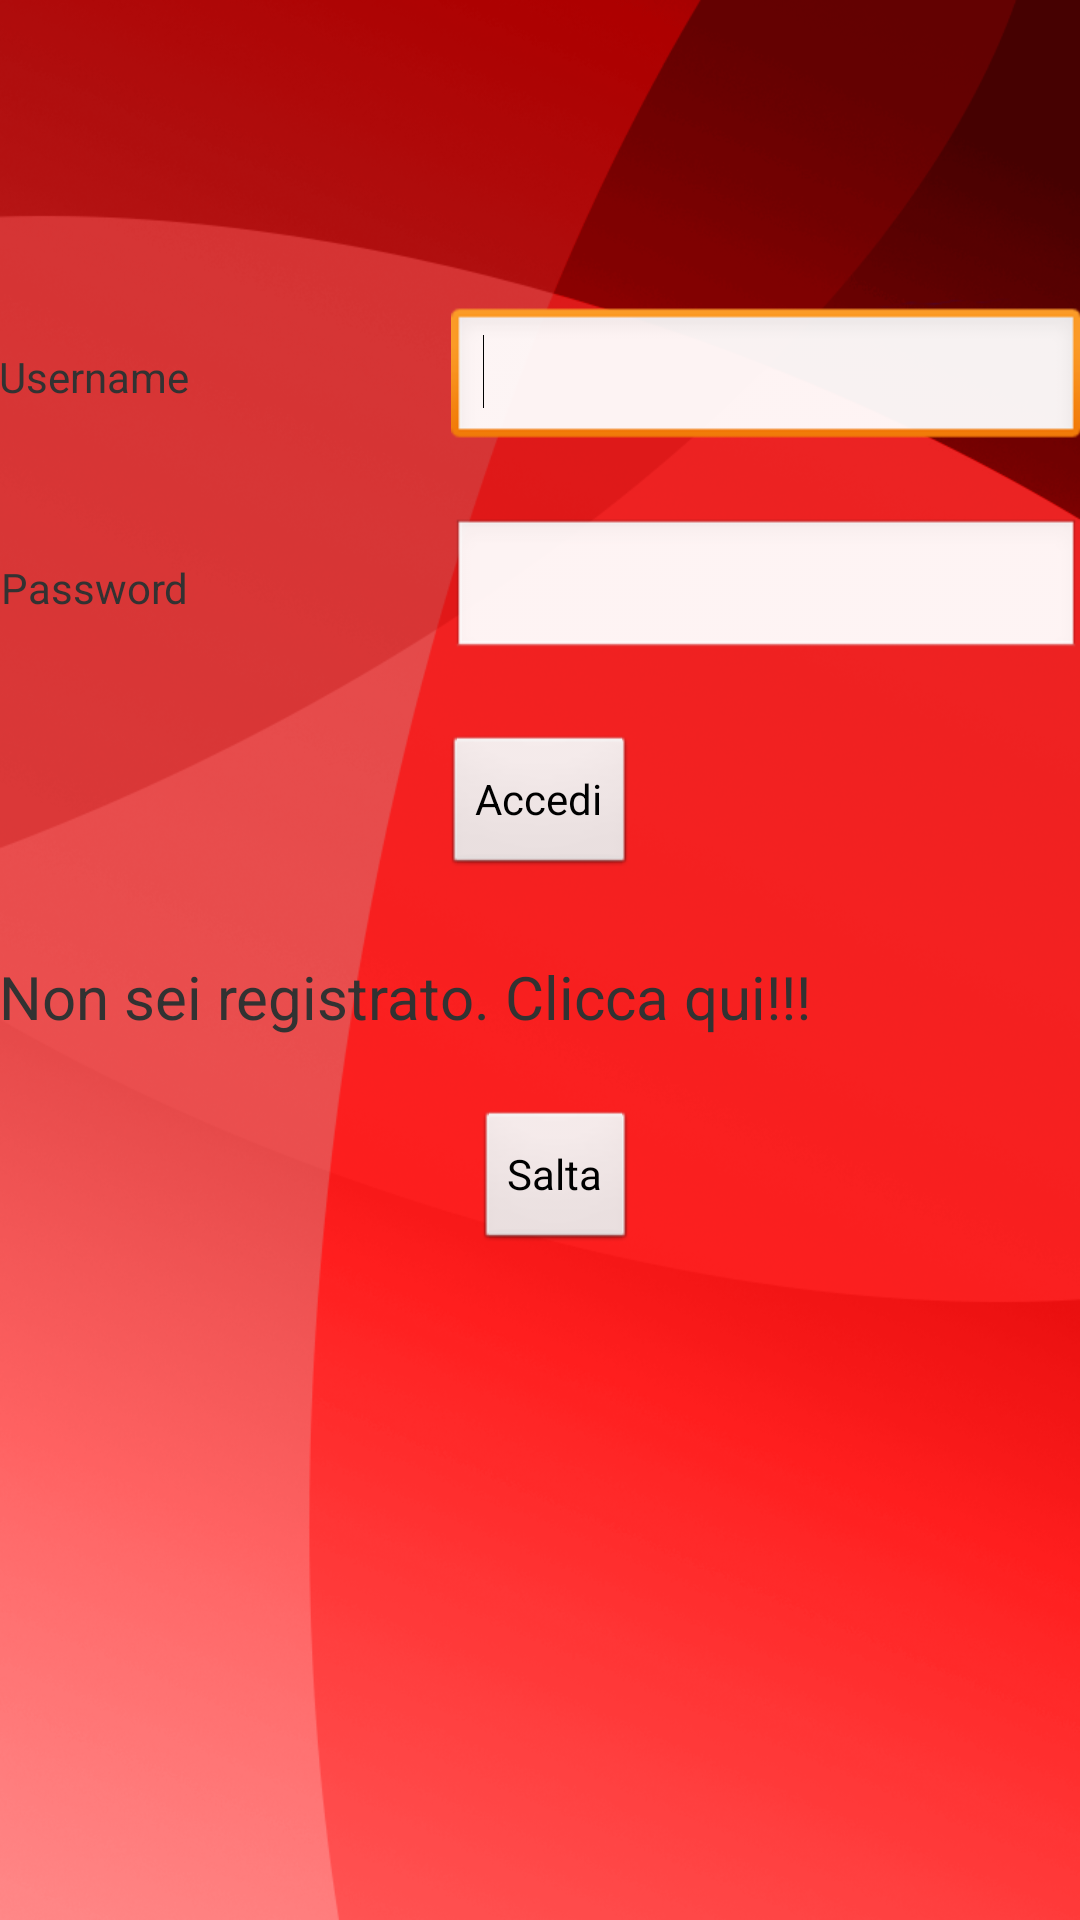

Write the Android layout XML for this screen, with the resource values it uses.
<!-- AndroidManifest.xml: activity theme android:Theme.Light.NoTitleBar -->
<!-- res/layout/activity_main.xml -->
<RelativeLayout xmlns:android="http://schemas.android.com/apk/res/android"
    xmlns:tools="http://schemas.android.com/tools"
    android:layout_width="match_parent"
    android:layout_height="match_parent"
    android:background="@drawable/background"
    android:paddingBottom="@dimen/activity_vertical_margin"
    android:paddingLeft="@dimen/activity_horizontal_margin"
    android:paddingRight="@dimen/activity_horizontal_margin"
    android:paddingTop="@dimen/activity_vertical_margin"
    tools:context=".MainNotificationActivity" >

    <EditText
        android:id="@+id/editTextUsername"
        android:layout_width="wrap_content"
        android:layout_height="wrap_content"
        android:layout_alignBaseline="@+id/TWregistrazioneRegistrazione"
        android:layout_alignBottom="@+id/TWregistrazioneRegistrazione"
        android:layout_alignParentRight="true"
        android:ems="10" >

        <requestFocus />
    </EditText>

    <TextView
        android:id="@+id/TWregistrazioneRegistrazione"
        android:layout_width="wrap_content"
        android:layout_height="wrap_content"
        android:layout_alignParentLeft="true"
        android:layout_alignParentTop="true"
        android:layout_marginTop="116dp"
        android:text="@string/username" />

    <TextView
        android:id="@+id/TWregistrazioneCognome"
        android:layout_width="wrap_content"
        android:layout_height="wrap_content"
        android:layout_alignRight="@+id/TWregistrazioneRegistrazione"
        android:layout_below="@+id/editTextUsername"
        android:layout_marginTop="36dp"
        android:text="@string/password" />

    <EditText
        android:id="@+id/editTextPassword"
        android:layout_width="wrap_content"
        android:layout_height="wrap_content"
        android:layout_alignBaseline="@+id/TWregistrazioneCognome"
        android:layout_alignBottom="@+id/TWregistrazioneCognome"
        android:layout_alignLeft="@+id/editTextUsername"
        android:ems="10"
        android:inputType="textPassword" />

    <Button
        android:id="@+id/buttonAccess"
        android:layout_width="wrap_content"
        android:layout_height="wrap_content"
        android:layout_below="@+id/editTextPassword"
        android:layout_centerHorizontal="true"
        android:layout_marginTop="24dp"
        android:text="@string/accedi" />

    <TextView
        android:id="@+id/textViewRegistrazione"
        android:layout_width="wrap_content"
        android:layout_height="wrap_content"
        android:layout_alignLeft="@+id/TWregistrazioneRegistrazione"
        android:layout_below="@+id/buttonAccess"
        android:layout_marginTop="26dp"
        android:text="@string/registrazione"
        android:textSize="20dp" />

    <Button
        android:id="@+id/btnSalta"
        android:layout_width="wrap_content"
        android:layout_height="wrap_content"
        android:layout_alignRight="@+id/buttonAccess"
        android:layout_below="@+id/textViewRegistrazione"
        android:layout_marginTop="24dp"
        android:text="Salta" />

</RelativeLayout>
<!-- resources referenced by this layout -->
<resources>
  <!-- drawable background: png bitmap (drawable, 366305 bytes) -->
  <string name="accedi">Accedi</string>
  <string name="password">Password</string>
  <string name="registrazione">Non sei registrato. Clicca qui!!!</string>
  <string name="username">Username</string>
</resources>
